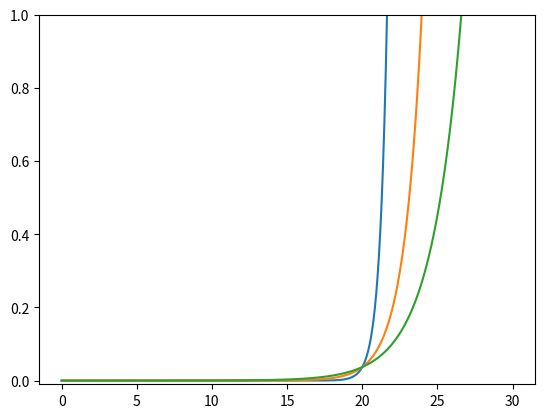

Source code (Python):
import numpy as np
import matplotlib.pyplot as plt

def phi_v(a, b, Vth, V):
	return (1/b) * np.exp((V-Vth)/a)

a   = np.array([0.5, 1.2, 2])
b   = 27
Vth = 20 
V   = np.linspace(0, 30, 1000)

for i in range(a.shape[0]):
	phi = phi_v(a[i], b, Vth, V)
	plt.plot(V, phi)
plt.ylim([-0.01, 1])

